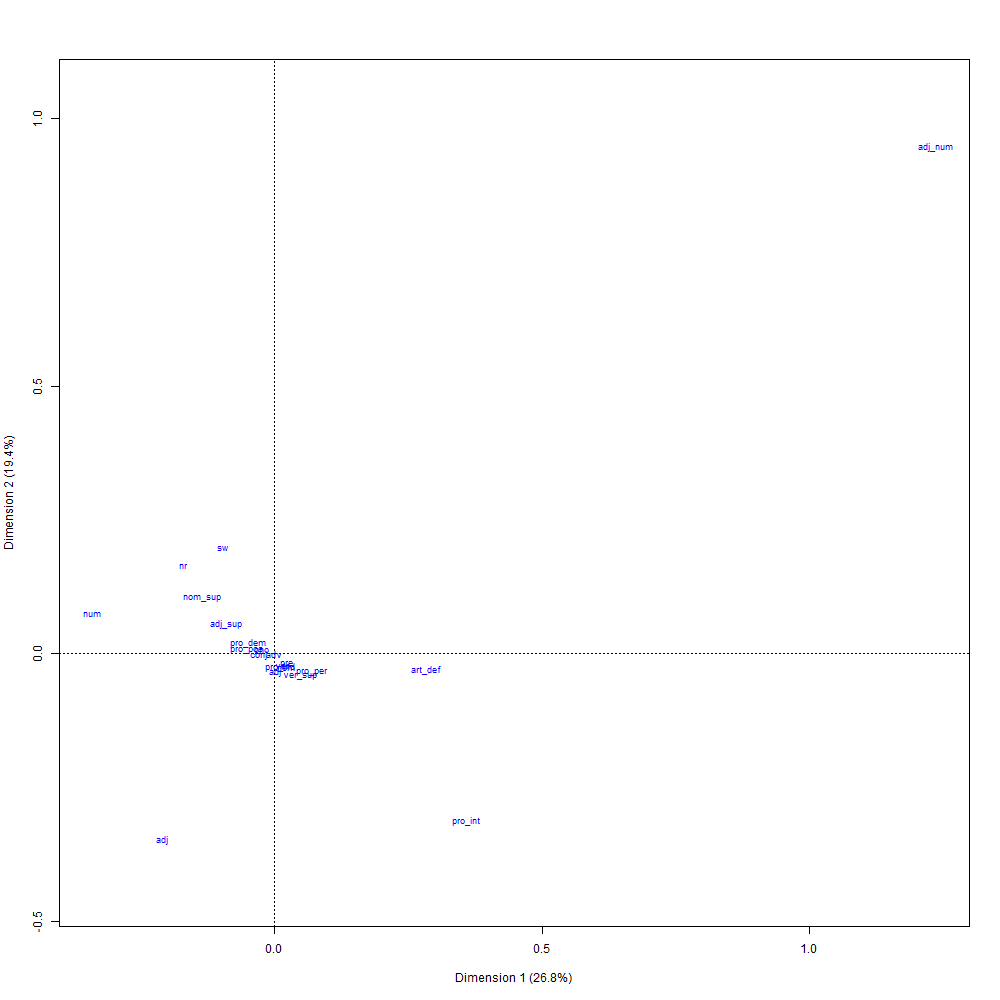

The data file committed next to this chart (first rows):
; Coord. facteur 1; Coord. facteur 2; Coord. facteur 3; Coord. facteur 4; Coord. facteur 5; Coord. facteur 6; Corr. facteur 1; Corr. facteur 2; Corr. facteur 3; Corr. facteur 4; Corr. facteur 5; Corr. facteur 6; COR -facteur 1; COR -facteur 2; COR -facteur 3; COR -facteur 4; COR -facteur 5; COR -facteur 6; CTR -facteur 1; CTR -facteur 2; CTR -facteur 3; CTR -facteur 4; CTR -facteur 5
adv; -0,00265935551320676; -0,00120372294426872; 1,41890104236824; 1,33486169338967; -0,410218169219833; 0,192572240642613; -0,00132959342252604; -0,000601823299402893; 0,709405524676636; 0,667388515262002; -0,205096075679505; 0,096280013427303; 2,52357758331394e-06; 3,74226486480847e-07; 0,363901869158334; 0,206765838325097; 0,013748899396033; 0,0020939964708188; 3,16999606994845e-07; 6,49469861303993e-08; 0,0902422968492191; 0,0798690402001294; 0,00754285413020817
nom; 0,231984146762064; -0,33972421422595; -0,389271257783427; -0,214496960606967; 0,395012974424469; 0,300718393051742; 0,296240284220961; -0,433822738250559; -0,497093571497753; -0,273909409162831; 0,504425657734677; 0,384012888257787; 0,129869597412228; 0,201586510819715; 0,185230186979585; 0,036105681685254; 0,0862160037326545; 0,0345331010733275; 0,0136095792029056; 0,0291864375177102; 0,0383206405165561; 0,0116351066421278; 0,0394594296711885
pre; 0,267661937298552; -0,227677288142001; 0,105891297574702; 0,00501838645258335; -0,261043455508328; 0,686265651349164; 0,326072329445024; -0,277362050261861; 0,128999372927748; 0,00611352132157662; -0,318009532782528; 0,83602562923966; 0,0986329057554337; 0,0516541948126843; 0,00781961448974885; 1,12750683162715e-05; 0,0214807035266022; 0,102602474400316; 0,00742713530168967; 0,0053738745199035; 0,00116243490390664; 2,61081624252101e-06; 0,0070643746109559
ver; 0,168681630781225; -0,29007547653053; -0,548276447724758; -0,366315859170283; 0,357984607212629; -0,0964678741314411; 0,203830817635757; -0,350520215410916; -0,662524046706124; -0,442647256502183; 0,432579972408513; -0,116569454354501; 0,0601362829827216; 0,128718393297358; 0,321822488104474; 0,0922263084298592; 0,0620160345293543; 0,00311236935865052; 0,0071067244428937; 0,0210162837315144; 0,0750815232442565; 0,0335154717617864; 0,032008299377673
ono; -0,263022594151434; 0,108080791496071; 0,441634888147002; -0,622456675035299; 0,0371288943566051; 0,876086645965015; -0,219776757708213; 0,0903102868488471; 0,369021848183487; -0,520113149573491; 0,0310242093281435; 0,732041607082613; 0,0328925744340163; 0,00402000291448928; 0,0469736935178186; 0,0599062857210032; 0,000150075595028885; 0,0577471545576167; 0,00213893204125182; 0,000361166870045687; 0,00603028199088844; 0,0119792362415995; 4,26221061300112e-05
pro_per; 0,785243251268183; -0,421015499326967; 2,91926898996683; 4,72754552917329; -5,67804598020078; 0,341389370845104; 0,0981382091662953; -0,0526177169539162; 0,364844690212051; 0,590839655400921; -0,709631395317112; 0,0426661947479819; 0,0113541927597415; 0,00236244436089585; 0,0794899592802932; 0,133832521943652; 0,135931445707061; 0,000339603802536118; 0,000818566897301989; 0,000235310833066633; 0,0113134218373978; 0,0296699758528868; 0,0427999796864423
ver_sup; 0,533953090237826; -0,534239172861885; 0,834789071553283; 0,212851207368521; -1,4542092293462; 0,143828274403336; 0,287549584675014; -0,287703648657853; 0,449558688216357; 0,114626691736408; -0,78313482508889; 0,0774557940113843; 0,13524246888778; 0,0979931961537179; 0,167446702826916; 0,00698878212588129; 0,229686231812456; 0,00155281650212573; 0,0174687784544407; 0,0174875023942795; 0,042698226655849; 0,00277593034458092; 0,129571689492067
nom_sup; -1,48537555645355; 1,35908824983793; -3,85325110476079; -1,23694325967957; -5,6256732027414; -1,17119950209346; -0,203169538281407; 0,185895971563265; -0,527047348015959; -0,16918899052669; -0,769479087061305; -0,160196565132573; 0,114446520283518; 0,069349437848417; 0,390122392406582; 0,0258090481395272; 0,375883563415471; 0,011259433006348; 0,0380010626837035; 0,0318140171958379; 0,255727727413915; 0,0263525564780061; 0,545094997618455
art_def; 3,13326191862121; -0,386486792388929; 3,36474977896341; 1,79770739756759; -3,64756464461899; 5,51476791761224; 0,379302322763443; -0,0467868125544457; 0,407325477354354; 0,217624510576016; -0,441562109414273; 0,667599560770877; 0,270048380734626; 0,00297395966247745; 0,157750204904232; 0,0289087006382515; 0,0837969978548173; 0,132381523153389; 0,0353863373835976; 0,000538408028720846; 0,0408082301352344; 0,0116487741272679; 0,0479565804555474
sw; -1,06214691295136; 2,58381947536092; -4,27405717404727; 0,120860798691444; 3,00521119363668; 14,74654833977; -0,0668323078668008; 0,162578845302791; -0,26893182234322; 0,00760479177473622; 0,189093615251207; 0,927880923626332; 0,0118856787377957; 0,0509092527295183; 0,0974881139762798; 5,00458544747951e-05; 0,0217860797216286; 0,362543629846125; 0,00174512238545973; 0,0103271632372609; 0,0282577359025818; 2,25957950457522e-05; 0,0139703312138336
adj_num; 13,65297874614; 12,3092528480392; -0,243177217744669; -0,867489304954946; 0,491352820097164; -2,27716053278678; 0,735948048083548; 0,663516055750289; -0,013108187016564; -0,0467610089040419; 0,0264858061815331; -0,122747708059762; 0,626745954559415; 0,36873781609119; 0,000100716051297142; 0,000822824763167184; 0,000185865123686655; 0,00275898108735453; 0,534886507455947; 0,434780642637446; 0,000169688568194924; 0,00215940982498524; 0,000692777414503297
pro_int; 3,96025841108106; -4,03958241633845; 0,95033950923531; 2,20807732505201; -6,07566739348847; 4,73039880824024; 0,401956174925074; -0,410007360081017; 0,0964570475864785; 0,224114242907299; -0,616664816308532; 0,48012347010238; 0,0411729127210299; 0,0310066659485972; 0,00120098703786023; 0,00416232015005531; 0,0221884421315091; 0,00929575718233046; 0,00123229074271835; 0,00128215072461562; 7,09616500957647e-05; 0,000383084598349051; 0,00290037476287282
num; -3,75836031068794; 0,966598717184277; 28,2659435265906; -49,0851962737964; -4,78564490215792; -0,659793707629768; -0,0659593202220482; 0,0169638323743656; 0,496068036677265; -0,861446458440491; -0,0839881912526551; -0,0115793965571328; 0,011551404132742; 0,000553029073324148; 0,330964287755945; 0,640739354806662; 0,0042883791993327; 5,63350918474931e-05; 0,00409255939744825; 0,000270701457293868; 0,231486217591824; 0,69807040892144; 0,00663558330798365
adj_sup; -1,00346361483017; 0,725089155536921; 5,11920955107138; -1,90351962170595; -1,5413710203289; -2,87234772192367; -0,1548588283217; 0,111898882426567; 0,7900184733119; -0,29375934906682; -0,237871016636268; -0,44327307555131; 0,00548365449340601; 0,00207236966375311; 0,0722917682333232; 0,00641688008940036; 0,00296248043498953; 0,00710993397274126; 0,000210978464749736; 0,000110158417377911; 0,0054908639494324; 0,000759188435601659; 0,000497793529384422
adj; -2,27489073603681; -4,49571424940073; 6,8804545194336; 3,98276512532356; 2,57996993178506; -11,8042810880842; -0,148528099321981; -0,293526138192261; 0,449226336919888; 0,260035580935526; 0,168446784808435; -0,770704019363142; 0,00173145255449713; 0,0048944567196163; 0,00802305883102995; 0,00172584300378506; 0,000509909482186234; 0,00737722980723778; 5,92985430292053e-05; 0,000231590285077521; 0,000542446854853455; 0,000181757495501697; 7,62697332693927e-05
nr; -1,8884038289515; 2,13606886654283; 0,477465339625554; 0,342266936977185; 0,561380809334612; 0,115554276098579; -0,636491111338474; 0,71996721565442; 0,160930855987835; 0,11536190498617; 0,189214769499737; 0,0389478502883221; 0,496721231854605; 0,460014013737953; 0,0160850675481252; 0,00530634227304609; 0,0100510721778656; 0,000294319974869865; 0,333364383992385; 0,426540186445822; 0,0213114576431483; 0,0109511404942839; 0,0294608029096249
pro_ind; 0,108989385845085; -0,318567921965658; 1,83495890242554; 1,30639096548921; -1,26533129431738; 0,351710812312028; 0,0414559387624228; -0,121172645962535; 0,697957358881164; 0,496907689177014; -0,481289955390312; 0,133779099535562; 0,00323339025905663; 0,0199945384179515; 0,464257156668794; 0,151070071769802; 0,0997866634056396; 0,00532826566313356; 0,000369014771829258; 0,0031526766197554; 0,104599118468777; 0,0530177969440868; 0,049737487065859
adj; 0,0183409018370591; -0,430274628240673; 0,221011076787392; 0,322604346951737; 0,599799919681786; -1,93293696320592; 0,00870970375130962; -0,204328259154026; 0,104953454398117; 0,153197935183152; 0,284832210373213; -0,917910605980278; 0,000242420284369718; 0,0965687571555118; 0,0178308428781828; 0,0243899212117151; 0,0593628410711625; 0,42607659815454; 3,11534527505579e-05; 0,0171457422147261; 0,00452369061336774; 0,00963840661255578; 0,0333178999944373
pro_dem; -0,537738165592875; 0,264169832009636; 2,00334250717681; 1,64223788204296; -1,7075075178631; -2,80065095009922; -0,127354246972494; 0,0625641849158031; 0,474458003456377; 0,388936441933025; -0,404394458216615; -0,663287108121549; 0,0121822767778081; 0,0021279957795323; 0,0856472376656544; 0,0369488780388743; 0,0281245949565938; 0,052291298507118; 0,000524926100406979; 0,000126684325862521; 0,00728562572040781; 0,00489585533426464; 0,00529275381232651
conj; -0,313016157133812; -0,00607225871568091; 2,00142227343552; 1,13906830808839; -0,773189943689178; -2,21284095386539; -0,0948286908677856; -0,00183959943119601; 0,606333729866802; 0,345082367166209; -0,234238995276009; -0,670383320385508; 0,00825294179899859; 2,24798489167705e-06; 0,170910575954479; 0,0355399811607767; 0,0115298047622749; 0,0652680126107268; 0,000813462719181852; 3,06129144069958e-07; 0,0332568874532693; 0,0107721819661784; 0,00496336869395826
pro_pos; -0,56587802512721; 0,0922168402379961; 0,853189627890191; 0,873725457989788; -0,640659302860996; -1,24348561850724; -0,291181398913356; 0,0474516191679874; 0,439022083127515; 0,449589116075831; -0,329661276371324; -0,639854996744541; 0,0117407018710895; 0,000225676562971821; 0,0135193479232326; 0,00910208246524227; 0,00344569603695565; 0,00897128495861346; 0,000712868566701224; 1,89314675522345e-05; 0,00162052203682326; 0,00169947111307887; 0,000913730413279891
